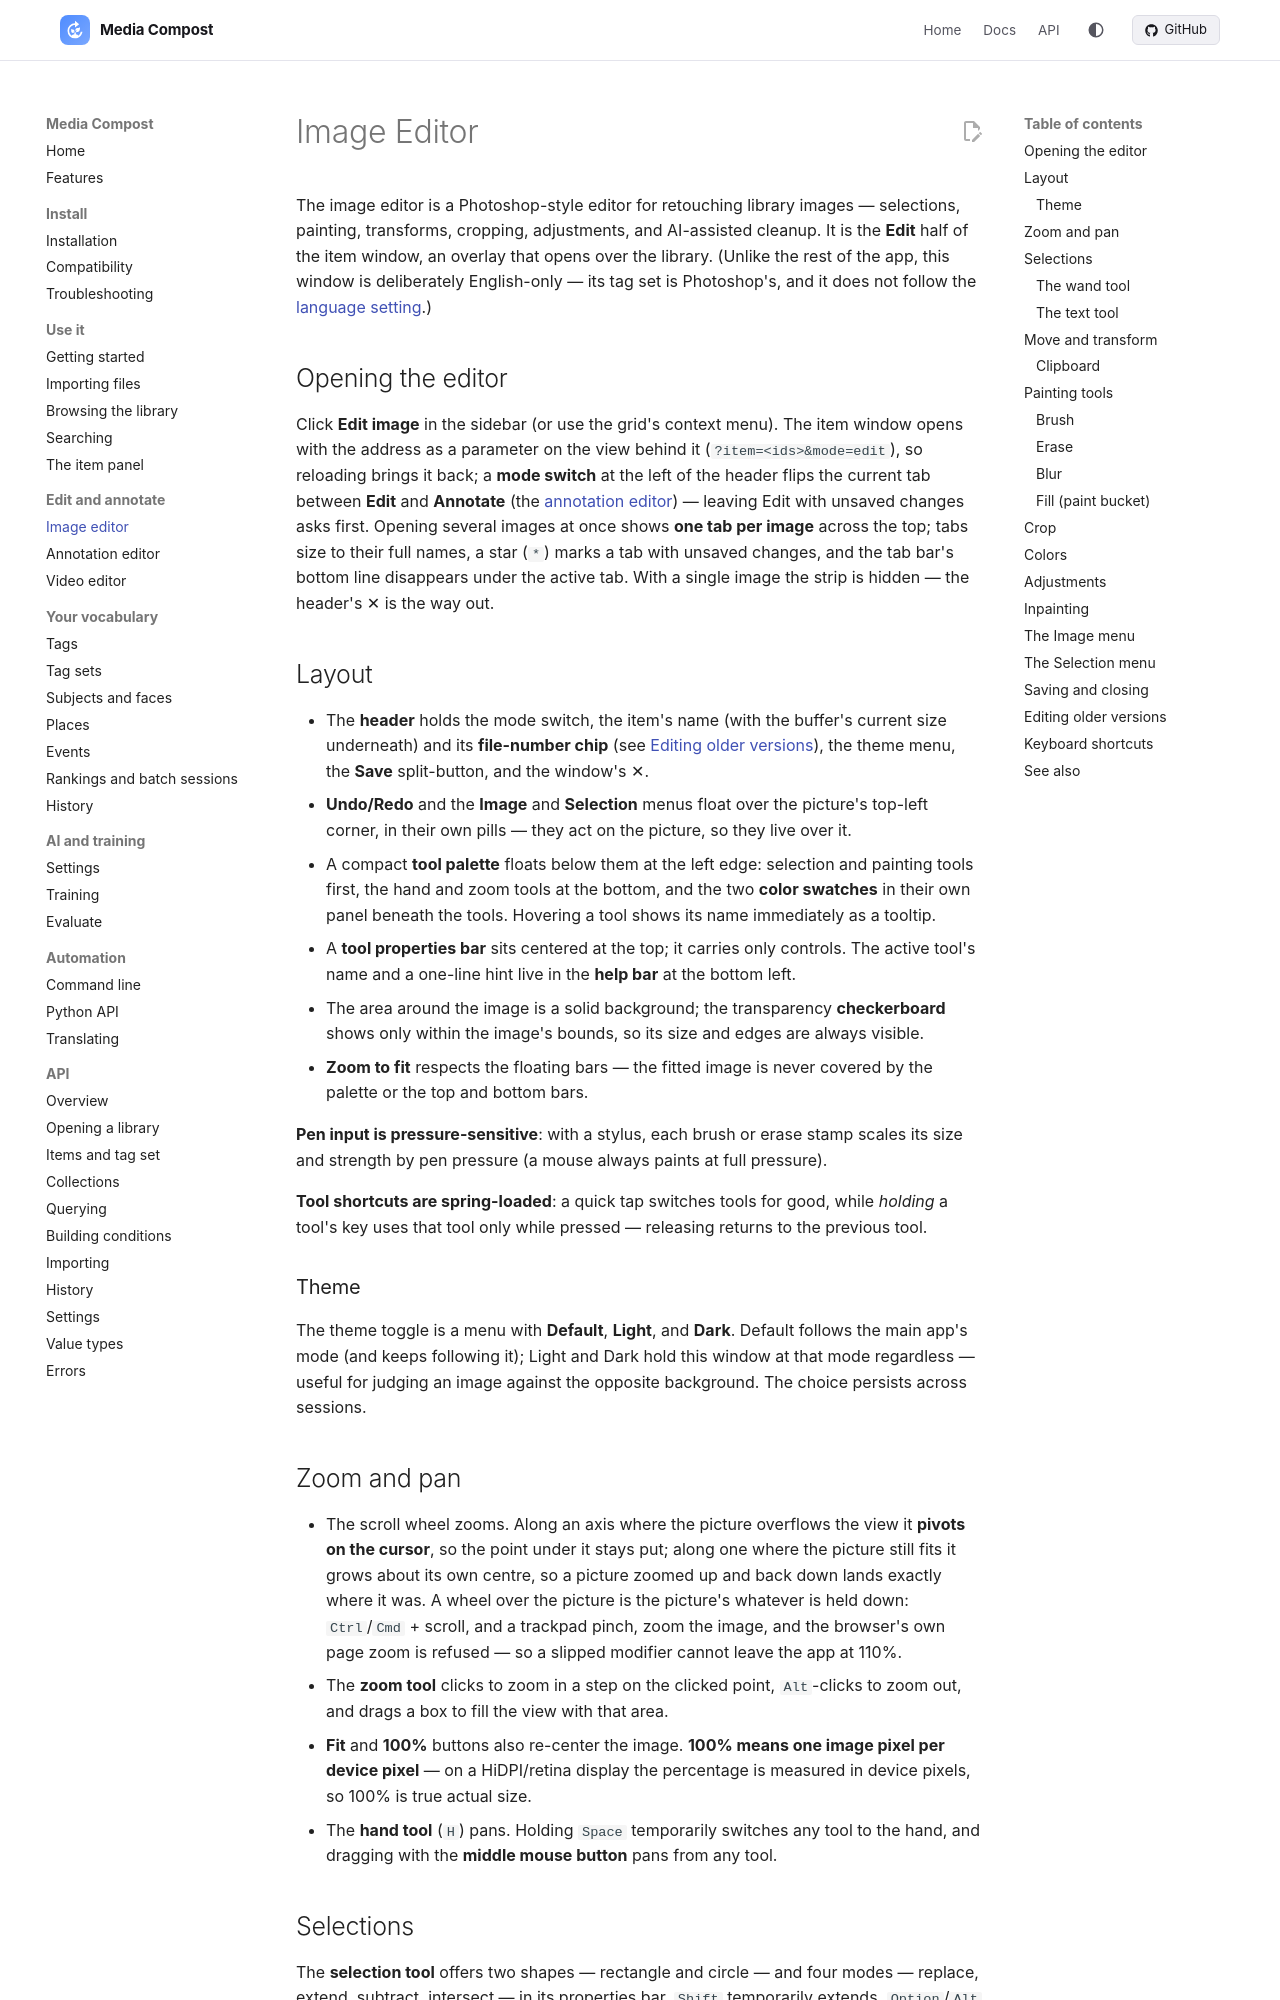

repository: mediacompost/media-compost · page: image-editor/index.html · generator: mkdocs

# Image Editor

The image editor is a Photoshop-style editor for retouching library images — selections, painting, transforms, cropping, adjustments, and AI-assisted cleanup. It is the **Edit** half of the item window, an overlay that opens over the library. (Unlike the rest of the app, this window is deliberately English-only — its tag set is Photoshop's, and it does not follow the [language setting](settings.md).)

## Opening the editor

Click **Edit image** in the sidebar (or use the grid's context menu). The item window opens with the address as a parameter on the view behind it (`?item=<ids>&mode=edit`), so reloading brings it back; a **mode switch** at the left of the header flips the current tab between **Edit** and **Annotate** (the [annotation editor](annotation-editor.md)) — leaving Edit with unsaved changes asks first. Opening several images at once shows **one tab per image** across the top; tabs size to their full names, a star (`*`) marks a tab with unsaved changes, and the tab bar's bottom line disappears under the active tab. With a single image the strip is hidden — the header's ✕ is the way out.

## Layout

- The **header** holds the mode switch, the item's name (with the buffer's current size underneath) and its **file-number chip** (see [Editing older versions](#editing-older-versions)), the theme menu, the **Save** split-button, and the window's ✕.
- **Undo/Redo** and the **Image** and **Selection** menus float over the picture's top-left corner, in their own pills — they act on the picture, so they live over it.
- A compact **tool palette** floats below them at the left edge: selection and painting tools first, the hand and zoom tools at the bottom, and the two **color swatches** in their own panel beneath the tools. Hovering a tool shows its name immediately as a tooltip.
- A **tool properties bar** sits centered at the top; it carries only controls. The active tool's name and a one-line hint live in the **help bar** at the bottom left.
- The area around the image is a solid background; the transparency **checkerboard** shows only within the image's bounds, so its size and edges are always visible.
- **Zoom to fit** respects the floating bars — the fitted image is never covered by the palette or the top and bottom bars.

**Pen input is pressure-sensitive**: with a stylus, each brush or erase stamp scales its size and strength by pen pressure (a mouse always paints at full pressure).

**Tool shortcuts are spring-loaded**: a quick tap switches tools for good, while *holding* a tool's key uses that tool only while pressed — releasing returns to the previous tool.

### Theme

The theme toggle is a menu with **Default**, **Light**, and **Dark**. Default follows the main app's mode (and keeps following it); Light and Dark hold this window at that mode regardless — useful for judging an image against the opposite background. The choice persists across sessions.

## Zoom and pan

- The scroll wheel zooms. Along an axis where the picture overflows the view it **pivots on the cursor**, so the point under it stays put; along one where the picture still fits it grows about its own centre, so a picture zoomed up and back down lands exactly where it was. A wheel over the picture is the picture's whatever is held down: `Ctrl`/`Cmd` + scroll, and a trackpad pinch, zoom the image, and the browser's own page zoom is refused — so a slipped modifier cannot leave the app at 110%.
- The **zoom tool** clicks to zoom in a step on the clicked point, `Alt`-clicks to zoom out, and drags a box to fill the view with that area.
- **Fit** and **100%** buttons also re-center the image. **100% means one image pixel per device pixel** — on a HiDPI/retina display the percentage is measured in device pixels, so 100% is true actual size.
- The **hand tool** (`H`) pans. Holding `Space` temporarily switches any tool to the hand, and dragging with the **middle mouse button** pans from any tool.
